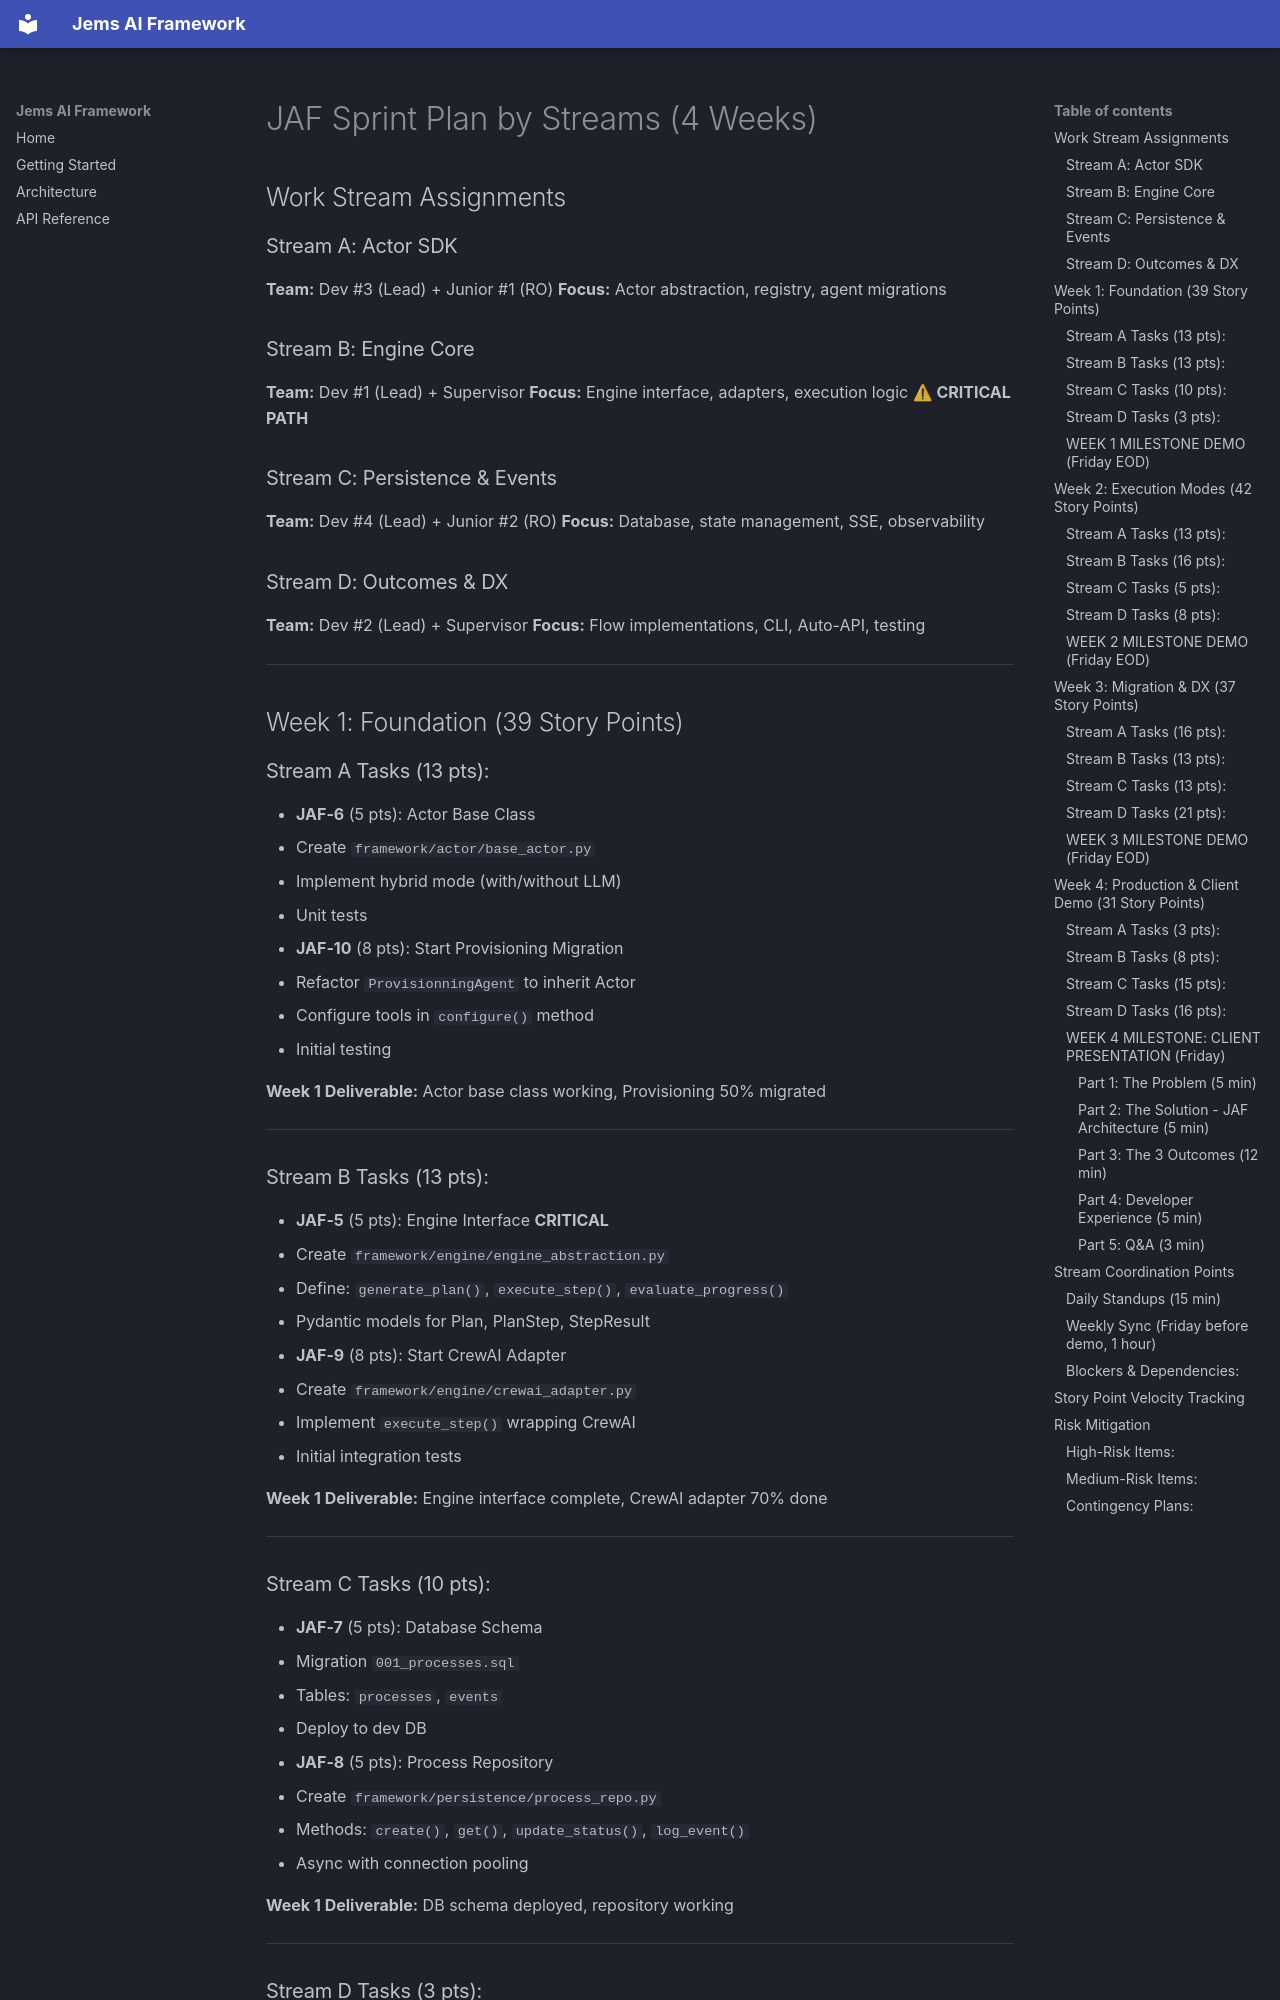

repository: Jean-Christ1/multi-agent-framework-entreprise-v2 · page: STREAMS/index.html · generator: mkdocs

# JAF Sprint Plan by Streams (4 Weeks)

## Work Stream Assignments

### Stream A: Actor SDK
**Team:** Dev #3 (Lead) + Junior #1 (RO)
**Focus:** Actor abstraction, registry, agent migrations

### Stream B: Engine Core
**Team:** Dev #1 (Lead) + Supervisor
**Focus:** Engine interface, adapters, execution logic
**⚠ CRITICAL PATH**

### Stream C: Persistence & Events
**Team:** Dev #4 (Lead) + Junior #2 (RO)
**Focus:** Database, state management, SSE, observability

### Stream D: Outcomes & DX
**Team:** Dev #2 (Lead) + Supervisor
**Focus:** Flow implementations, CLI, Auto-API, testing

---

## Week 1: Foundation (39 Story Points)

### Stream A Tasks (13 pts):
- **JAF-6** (5 pts): Actor Base Class
  - Create `framework/actor/base_actor.py`
  - Implement hybrid mode (with/without LLM)
  - Unit tests
- **JAF-10** (8 pts): Start Provisioning Migration
  - Refactor `ProvisionningAgent` to inherit Actor
  - Configure tools in `configure()` method
  - Initial testing

**Week 1 Deliverable:** Actor base class working, Provisioning 50% migrated

---

### Stream B Tasks (13 pts):
- **JAF-5** (5 pts): Engine Interface **CRITICAL**
  - Create `framework/engine/engine_abstraction.py`
  - Define: `generate_plan()`, `execute_step()`, `evaluate_progress()`
  - Pydantic models for Plan, PlanStep, StepResult
- **JAF-9** (8 pts): Start CrewAI Adapter
  - Create `framework/engine/crewai_adapter.py`
  - Implement `execute_step()` wrapping CrewAI
  - Initial integration tests

**Week 1 Deliverable:** Engine interface complete, CrewAI adapter 70% done

---

### Stream C Tasks (10 pts):
- **JAF-7** (5 pts): Database Schema
  - Migration `001_processes.sql`
  - Tables: `processes`, `events`
  - Deploy to dev DB
- **JAF-8** (5 pts): Process Repository
  - Create `framework/persistence/process_repo.py`
  - Methods: `create()`, `get()`, `update_status()`, `log_event()`
  - Async with connection pooling

**Week 1 Deliverable:** DB schema deployed, repository working

---
